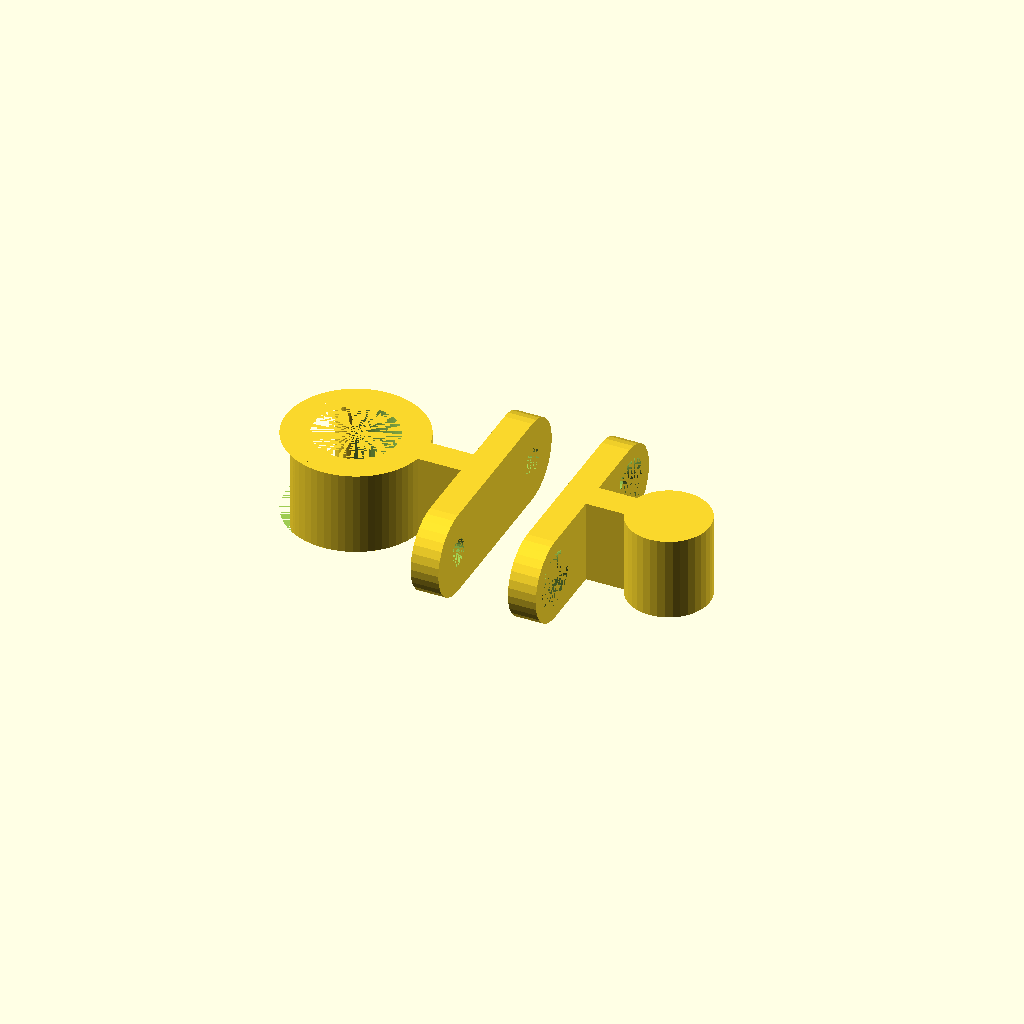
Cell 1: the model at its default parameters.
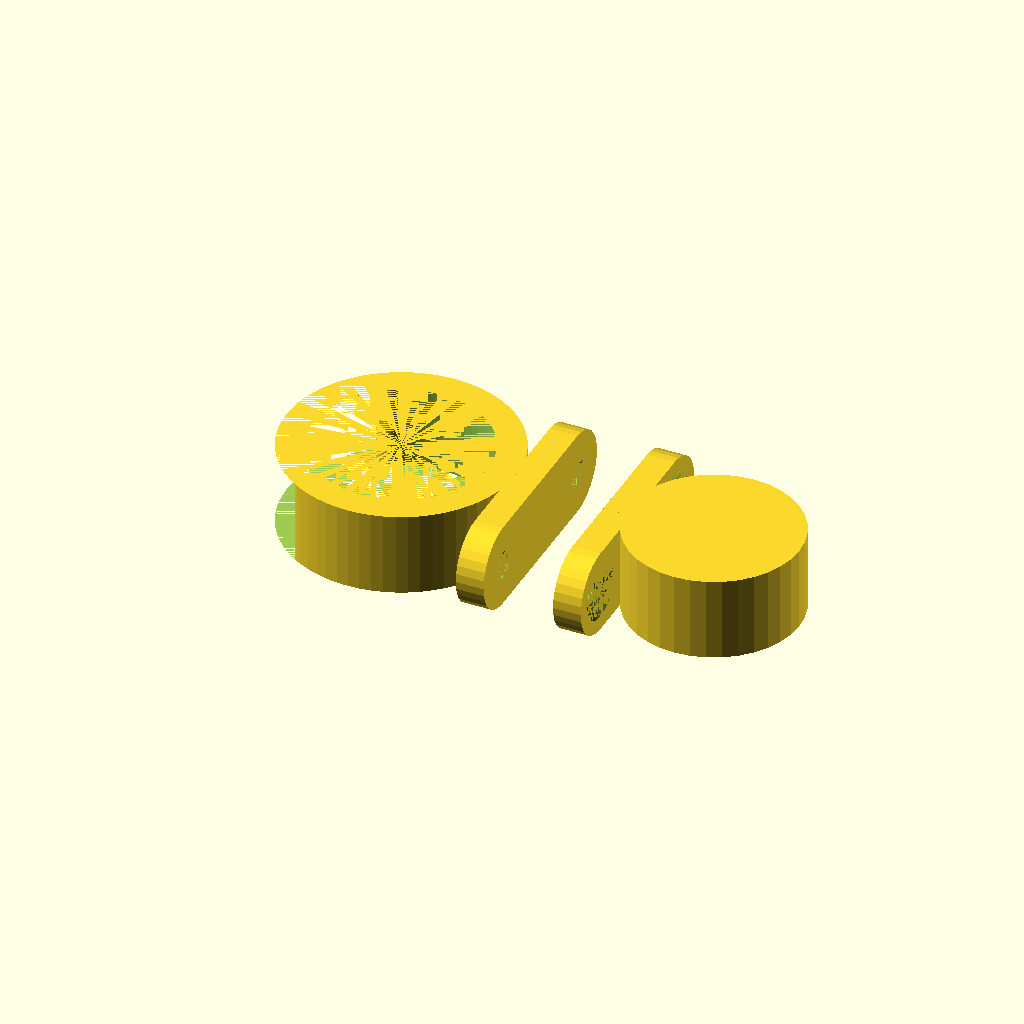
Cell 2: BallD = 25 (everything else at default).
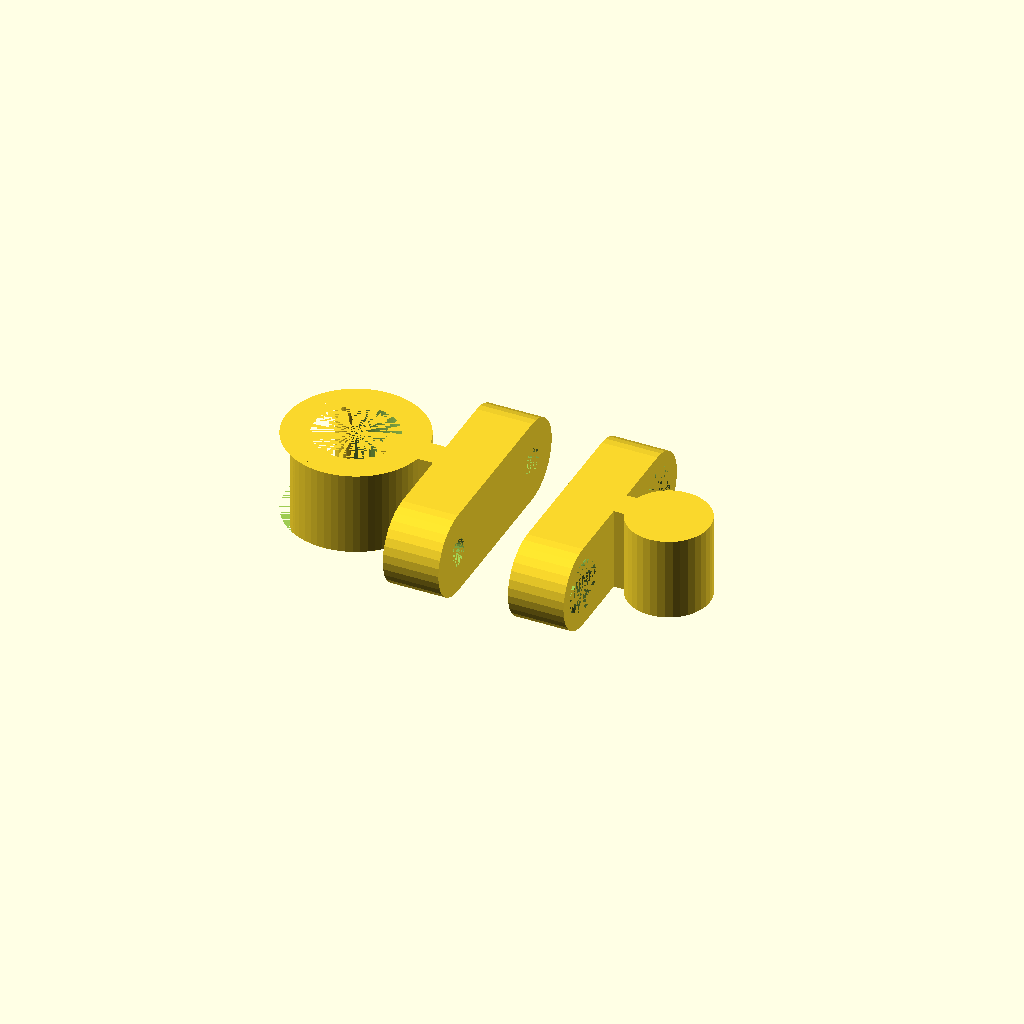
Cell 3: the same model with WPThickness = 8.
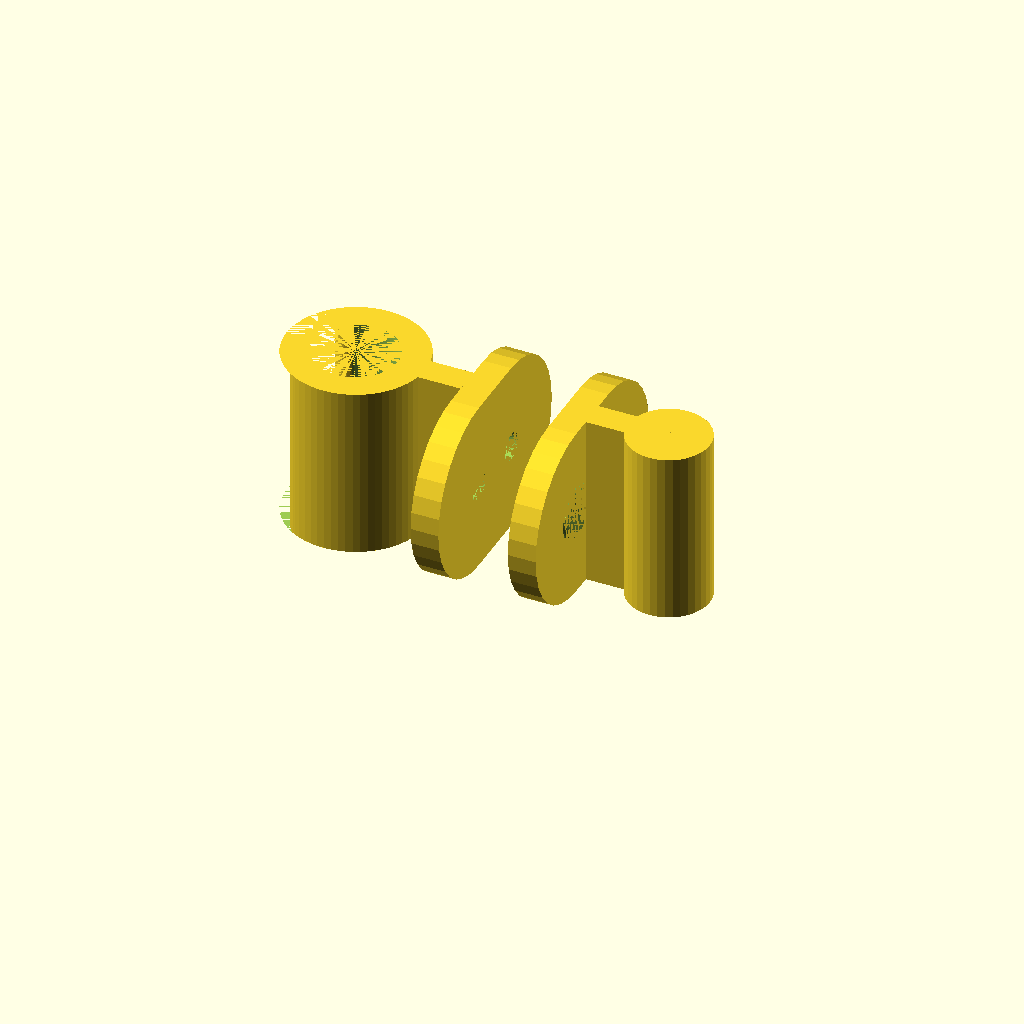
Cell 4 — WPWidth set to 25, the other parameters unchanged.
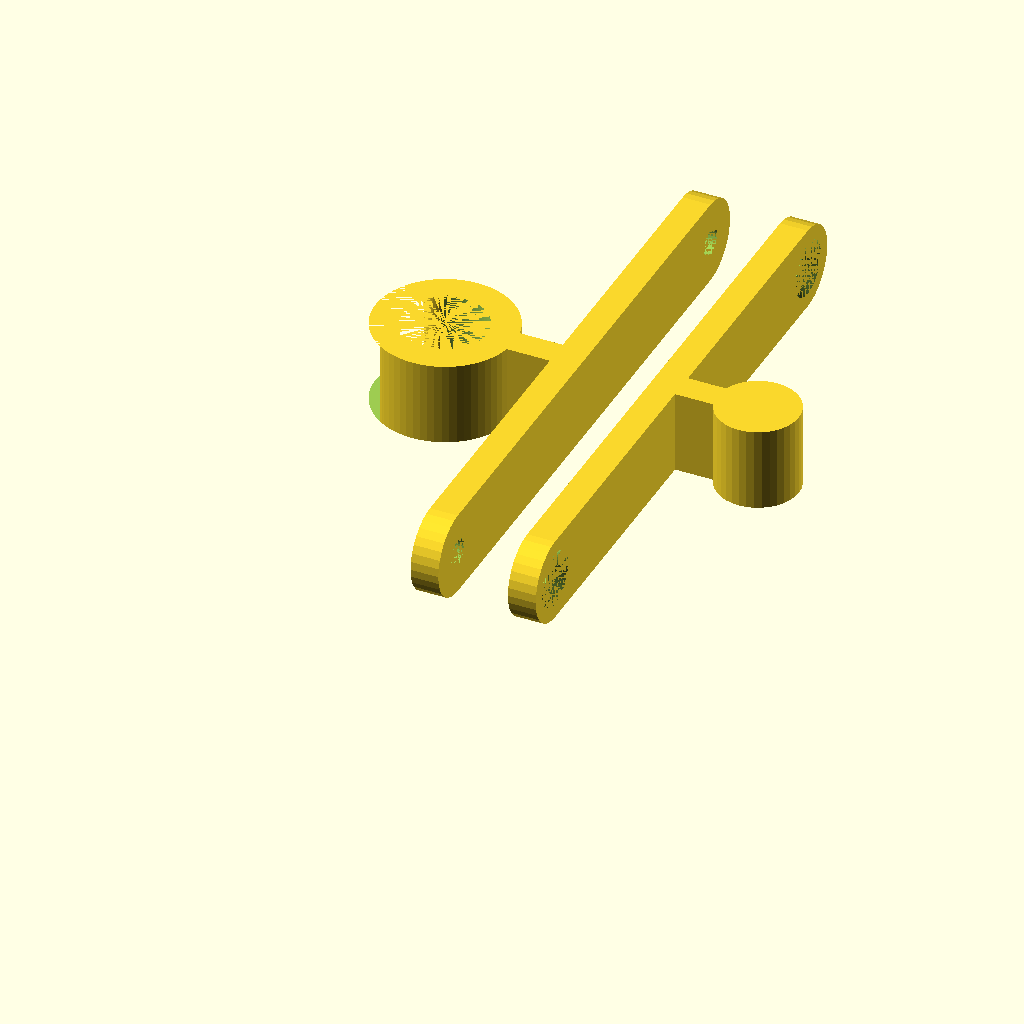
Cell 5 — WPLength set to 90, the other parameters unchanged.
One fixed orthographic camera (rotation 55°, 0°, 25°; colour scheme Cornfield) for every cell.
The OpenSCAD source (inputs/thingiverse/files/thing-3470398/42829245/files/Door-Catch-Parametric-190305.2.scad):
/*---------------------------------------------------------
Parametric Door Catch.
Design by Jon Frosdick em: jon@bee53.com on 05-Mar-2019.

licenced under Creative Commons :
Attribution-NonCommercial-ShareAlike 4.0 International (CC BY-NC-SA 4.0)
http://creativecommons.org/licenses/by-nc-sa/4.0/

Remixed from: https://www.thingiverse.com/thing:891278  by Worlds6440

Basic Instructions - OpenSCAD:
1. The parameters below can be adjusted, though not all need to be.
2. make any required changes then hit F5 to view the model.
3. Press F6 to render and then export to STL.
4. Slice in your favourite software and print.

Note: There is no error checking so you need to use commnon-sense when changing parameters. For example
 there is nothing stopping you from entering screw hole diameters larger than the wall plate width except
 your own good judgement. Or hell, go for it just for the giggles...

v1.01 - updated Tolerance variable to accpet whole numbers - Customizer compatibility issue.
v1.0 - First upload 05-Mar-2019
---------------------------------------------------------*/
//CUSTOMIZER VARIABLES
//these most likely should be changed

//Show pieces together? "true" = see how tolerances look, "false" = ready to print
ShowTogether = "false"; //[true,false]

//The diameter of the ball.
BallD = 12; //[3:25]

//The tolerance in % between the ball and the socket (higher numbers = looser) - note: makes ball smaller, not the socket larger.
Tolerance = 2; //[0:5]

//Rounded or square wall plate. "true" = rounded corners, "false" = square corners.
WPRounded = "true"; //[true,false]

//The height the wall plate extends from door when fitted in mm.
WPThickness = 4; //[1.5:8.0]

//The width of the wall plate in mm.
WPWidth = 12; //[5:25]

//The length of the wall plate in mm.
WPLength = 35; //[10:90]

//The diameter of the screw hole in mm.
ScrewD = 4; //[0:7.5]

//The depth in mm of the screw countersink (must be smaller than thickness).
ScrewCS = 1.8; //[0:3.0]

//How many times bigger the top of the countersink section is than the screw hole diameter.
ScrewCSFactor = 2; //[1.0:3.0]

//The thickness of the arm part in mm.
ArmThickness = 4; //[1.0:10.0]

//The thickness of the socket in mm.
SocketThickness = 4; //[1.0:10.0]

//The distance from door to centre of ball socket in mm (Note: StandoffF + StandoffM = Total length of the two connected pieces.)
StandoffF = 20; //[5:75]

//The distance from wall to centre of ball in mm (Note: StandoffF + StandoffM = Total length of the two connected pieces.)
StandoffM = 15; //[5:75]

//the portion of the socket that is removed in degrees. Note the rounded edges are added back on after so resultant gap is always smaller than this.
GapAngle = 120; //[100:145]
//CUSTOMIZER VARIABLES END
//---------------------------------------------------------------------------------------
//You should not need to make any changes below this line.




makeLayout();




//Assemble pieces and display accordingly
module makeLayout(){   
    if (ShowTogether == "true"){
        makeMale();
        translate([StandoffF+StandoffM, 0, WPWidth])
        rotate([0, 180, 0])
        makeFemale();
    } else {
        translate([StandoffF+10+BallD/2+SocketThickness,0,0])
        makeMale();
        translate([StandoffF+BallD/2+SocketThickness, 0 , WPWidth])
        rotate([0, 180, 0])
        makeFemale();
    }
}



module makeMale(){
    translate([0, WPWidth/2,WPWidth/2])
    rotate([0,90,0])
    makeWallPlate();
    
    translate([StandoffM/2, WPLength/2,WPWidth/2])
    makeArm(StandoffM, ArmThickness, WPWidth);
    
    translate([StandoffM, WPLength/2,0])
    makeBall();
   
}


module makeFemale(){
    union(){
        translate([0, WPWidth/2,WPWidth/2])
        rotate([0,90,0])
        makeWallPlate();
        
        translate([WPThickness+(StandoffF-BallD)/2, WPLength/2,WPWidth/2])
        makeArm(StandoffF-BallD, ArmThickness, WPWidth);
        
        translate([StandoffF, WPLength/2,0])
        makeSocket();
    }
}


module makeWallPlate(){
    difference(){
        if (WPRounded == "true") { //rounded corners
            hull(){
                translate([0, WPLength-WPWidth, 0])
                linear_extrude(WPThickness)
                circle(d=WPWidth, $fn=32);
                
                translate([0, 0, 0])
                linear_extrude(WPThickness)
                circle(d=WPWidth, $fn=32);
            }
        } else { //square corners   
            hull(){
                translate([0, WPLength-WPWidth, 0])
                linear_extrude(WPThickness)
                square(WPWidth, center=true);
                
                translate([0, 0, 0])
                linear_extrude(WPThickness)
                square(WPWidth, center=true);
            }
        }
        makeCountersunkScrewhole(WPThickness, ScrewD, ScrewCS, ScrewCSFactor);
        
        translate([0, WPLength-WPWidth, 0])
        makeCountersunkScrewhole(WPThickness, ScrewD, ScrewCS, ScrewCSFactor);
    }
}


module makeCountersunkScrewhole(Z=10, D=4, CSZ=4, CSF=2, FN=32){
    cylinder(Z, d=D, $fn=FN); //screwhole
    translate([0,0,Z-CSZ])
    cylinder(CSZ, d1=D, d2=(D*CSF),$fn=FN); //countersink
}


module makeArm(X, Y, Z){
    //TODO maybe add strength here later if needed
    cube([X, Y, Z], center=true);
}


module makeSocket(){
    union(){
        difference(){
            //Outer cylinder
            cylinder(WPWidth, d=BallD+SocketThickness*2, $fn=64);
            
            //Subtract
            //Inner cylinder
            cylinder(WPWidth, d=BallD, $fn=64);
            
            //and the Wedge
            linear_extrude(WPWidth)
            polygon([[0,0],[5*(BallD+SocketThickness)*cos(GapAngle/2), 5*(BallD+SocketThickness)*sin(GapAngle/2)] ,[5*(BallD+SocketThickness)*cos(GapAngle/2), -5*(BallD+SocketThickness)*sin(GapAngle/2)]]); 
        }
    }
    translate([(BallD+SocketThickness)/2*cos(GapAngle/2), (BallD+SocketThickness)/2*sin(GapAngle/2),0])
    cylinder(WPWidth, d=SocketThickness, $fn=32);
    
    translate([(BallD+SocketThickness)/2*cos(GapAngle/2), -(BallD+SocketThickness)/2*sin(GapAngle/2),0])
    cylinder(WPWidth, d=SocketThickness, $fn=32);
}


module makeBall(){
    cylinder(WPWidth, d=BallD*(1-Tolerance/100), $fn=36);
}
Parameter table extracted from the source (name, type, default, range or options):
ShowTogether: string, default "false", options "true", "false"
BallD: number, default 12, range 3 to 25
Tolerance: number, default 2, range 0 to 5
WPRounded: string, default "true", options "true", "false"
WPThickness: number, default 4, range 1.5 to 8
WPWidth: number, default 12, range 5 to 25
WPLength: number, default 35, range 10 to 90
ScrewD: number, default 4, range 0 to 7.5
ScrewCS: number, default 1.8, range 0 to 3
ScrewCSFactor: number, default 2, range 1 to 3
ArmThickness: number, default 4, range 1 to 10
SocketThickness: number, default 4, range 1 to 10
StandoffF: number, default 20, range 5 to 75
StandoffM: number, default 15, range 5 to 75
GapAngle: number, default 120, range 100 to 145
